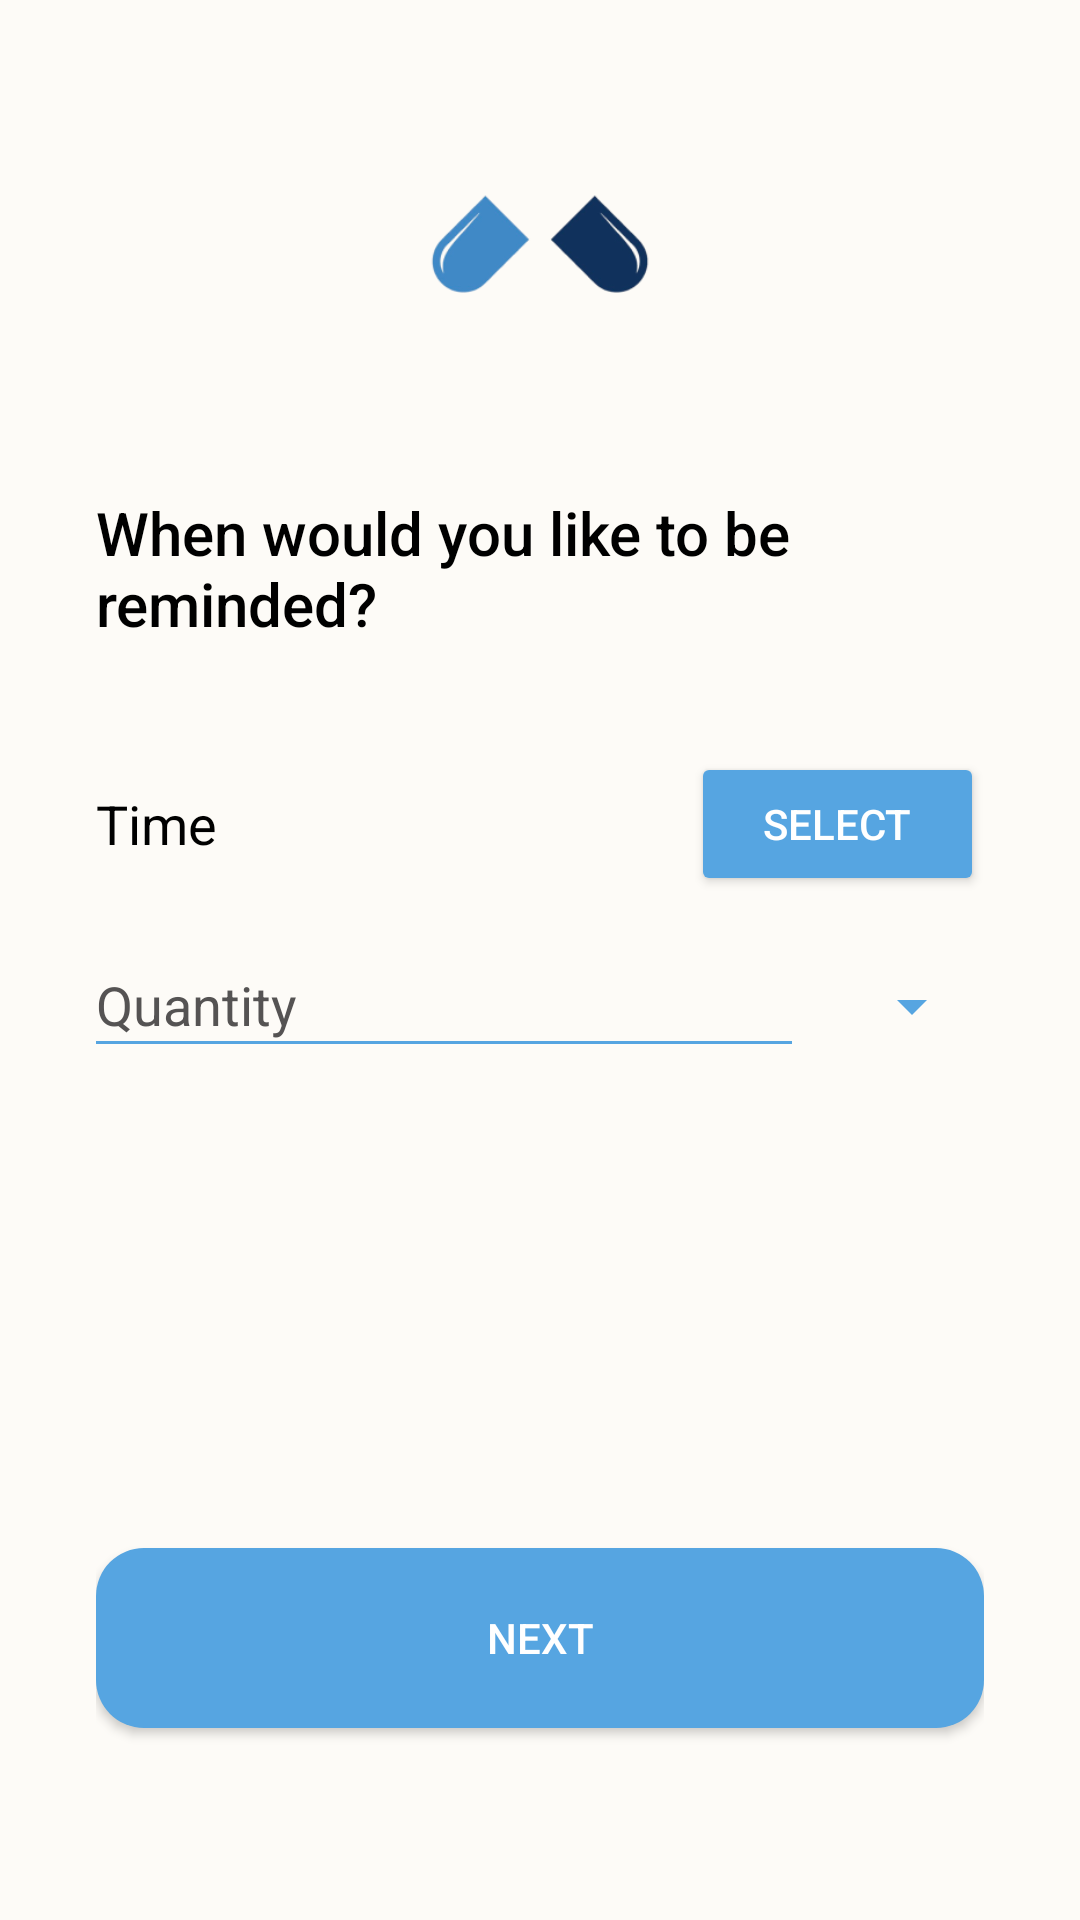

Reconstruct the res/layout file that produces this screen, plus the resources it refers to.
<!-- AndroidManifest.xml: application theme AppTheme -->
<!-- res/layout/fragment_med_step3.xml -->
<LinearLayout xmlns:android="http://schemas.android.com/apk/res/android"
    xmlns:tools="http://schemas.android.com/tools"
    android:layout_width="match_parent"
    android:layout_height="match_parent"
    android:orientation="vertical"
    android:gravity="center_horizontal"
    android:padding="32dp"
    android:background="@color/bg_main">

    
    <ImageView
        android:id="@+id/logoImage"
        android:layout_width="100dp"
        android:layout_height="100dp"
        android:src="@drawable/logo"
        android:layout_marginBottom="32dp"
        android:contentDescription="@string/logo" />

    
    <TextView
        android:id="@+id/questionText"
        android:layout_width="wrap_content"
        android:layout_height="wrap_content"
        android:text="@string/when_would_you_like_to_be_reminded"
        android:textSize="@dimen/addmedfrag_QuestiontextSize"
        android:textAlignment="textStart"
        android:layout_gravity="start"
        android:layout_marginBottom="16dp"
        android:fontFamily="sans-serif-medium"
        android:textColor="@color/fontColormAIN" />

    
    <LinearLayout
        android:layout_width="match_parent"
        android:layout_height="wrap_content"
        android:orientation="horizontal"
        android:gravity="center_vertical"
        android:paddingTop="20dp"
        android:layout_marginBottom="24dp">

        <TextView
            android:id="@+id/textViewReminderTime"
            android:layout_width="0dp"
            android:layout_height="wrap_content"
            android:textSize="@dimen/addmedfrag_nonQuestiontextSize"
            android:layout_weight="1"
            android:text="@string/select_time"
            android:textColor="@color/fontColormAIN"
            android:paddingEnd="16dp" />

        <Button
            android:id="@+id/buttonPickTime"
            android:layout_width="wrap_content"
            android:layout_height="wrap_content"
            android:text="@string/select"
            android:backgroundTint="@color/blueMain"
            android:textColor="#FFFFFF"
            android:paddingHorizontal="24dp"
            android:elevation="4dp" />
    </LinearLayout>

    
    <LinearLayout
        android:layout_width="match_parent"
        android:layout_height="wrap_content"
        android:orientation="horizontal"
        android:gravity="center_vertical"
        android:layout_marginBottom="32dp">

        <LinearLayout
            android:layout_width="0dp"
            android:layout_height="wrap_content"
            android:orientation="vertical"
            android:layout_weight="1"
            android:layout_marginEnd="16dp">

            
            <EditText
                android:id="@+id/editTextQuantity"
                android:layout_width="match_parent"
                android:layout_height="wrap_content"
                android:hint="@string/quantity"
                android:textSize="@dimen/addmedfrag_nonQuestiontextSize"
                android:inputType="number"
                android:background="@android:color/transparent"
                android:textColorHint="@color/greytext"
                tools:ignore="TouchTargetSizeCheck" />

            
            <View
                android:layout_width="match_parent"
                android:layout_height="1dp"
                android:background="@color/blueMain" />
        </LinearLayout>

        
        <Spinner
            android:id="@+id/spinnerUnit"
            android:layout_width="wrap_content"
            android:layout_height="wrap_content"
            android:backgroundTint="@color/blueMain"
            android:textSize="@dimen/addmedfrag_nonQuestiontextSize"
            tools:ignore="TouchTargetSizeCheck" />
    </LinearLayout>

    
    <LinearLayout
        android:layout_width="match_parent"
        android:layout_height="0dp"
        android:layout_weight="1" />

    
    <Button
        android:id="@+id/nextButton"
        android:layout_width="match_parent"
        android:layout_height="60dp"
        android:text="@string/next"
        android:background="@drawable/button_rounded"
        android:textColor="#FFFFFF"
        android:paddingVertical="12dp"
        android:elevation="4dp"
        android:layout_marginBottom="32dp" />

</LinearLayout>
<!-- resources referenced by this layout -->
<resources>
  <color name="bg_main">#FDFBF7</color>
  <color name="blueMain">#56A5E1</color>
  <color name="fontColormAIN">#000000</color>
  <color name="greytext">#555353</color>
  <dimen name="addmedfrag_QuestiontextSize">20sp</dimen>
  <dimen name="addmedfrag_nonQuestiontextSize">18sp</dimen>
  <!-- drawable button_rounded (drawable) -->
  <shape xmlns:android="http://schemas.android.com/apk/res/android">
      <solid android:color="@color/blueMain" />
      <corners android:radius="16dp" />
  </shape>
  <!-- drawable logo: png bitmap (drawable, 12479 bytes) -->
  <string name="logo">logo</string>
  <string name="next">Next</string>
  <string name="quantity">Quantity</string>
  <string name="select">Select</string>
  <string name="select_time">Time</string>
  <string name="when_would_you_like_to_be_reminded">When would you like to be reminded?</string>
  <style name="AppTheme" parent="Theme.MaterialComponents.Light.NoActionBar">
          
          <item name="colorPrimary">@color/blueMain</item>
          <item name="colorPrimaryDark">@color/blueDark</item>
          <item name="colorAccent">@color/bluelight</item>
          <item name="android:popupMenuStyle">@style/PopupMenu</item>
  
      </style>
  <color name="blueDark">#1F4D75</color>
  <color name="bluelight">#E4F0F9</color>
  <style name="PopupMenu" parent="@android:style/Widget.PopupMenu">
          
          <item name="android:popupBackground">@color/bluelight</item>
          
          <item name="android:textColor">@android:color/black</item>
      </style>
</resources>
